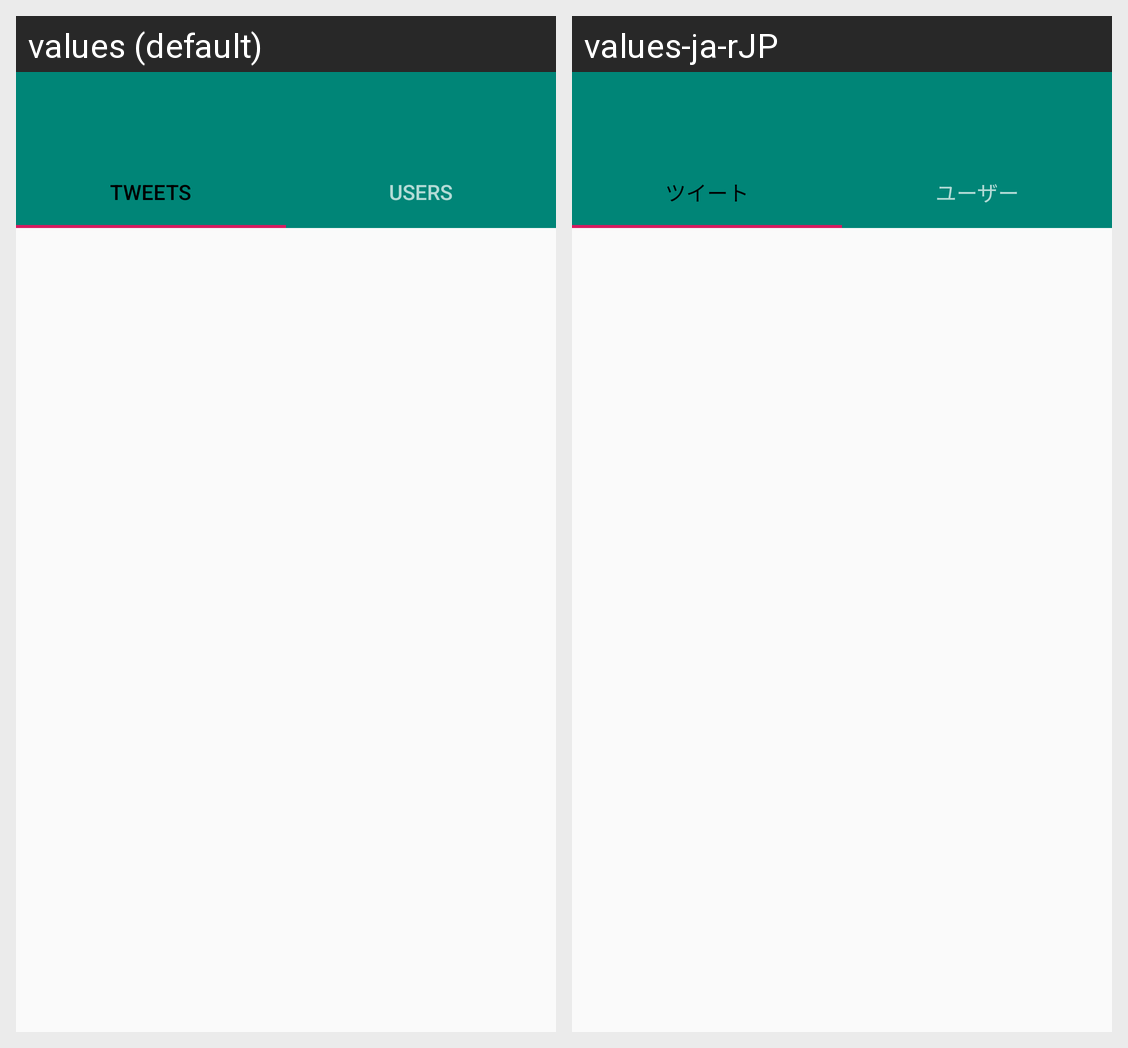

Here is an Android app screen in its default locale and in the app's own translations. Write out the translated-string differences for the strings that appear on this screen.
Android screen res/layout/list_detail_layout.xml rendered under 2 locales, left to right: values (default), values-ja-rJP. Device: Nexus 5 (rendered at 1080×1920; each locale shown at half size, 540×960, under a caption strip naming it); theme AppTheme.
Strings drawn on this screen, with the default value and each locale's value (text and hints the layout hard-codes, and strings that could not be matched under every locale, appear in the picture but are not listed):

tweets
  values: Tweets
  values-ja-rJP: ツイート

users
  values: Users
  values-ja-rJP: ユーザー
